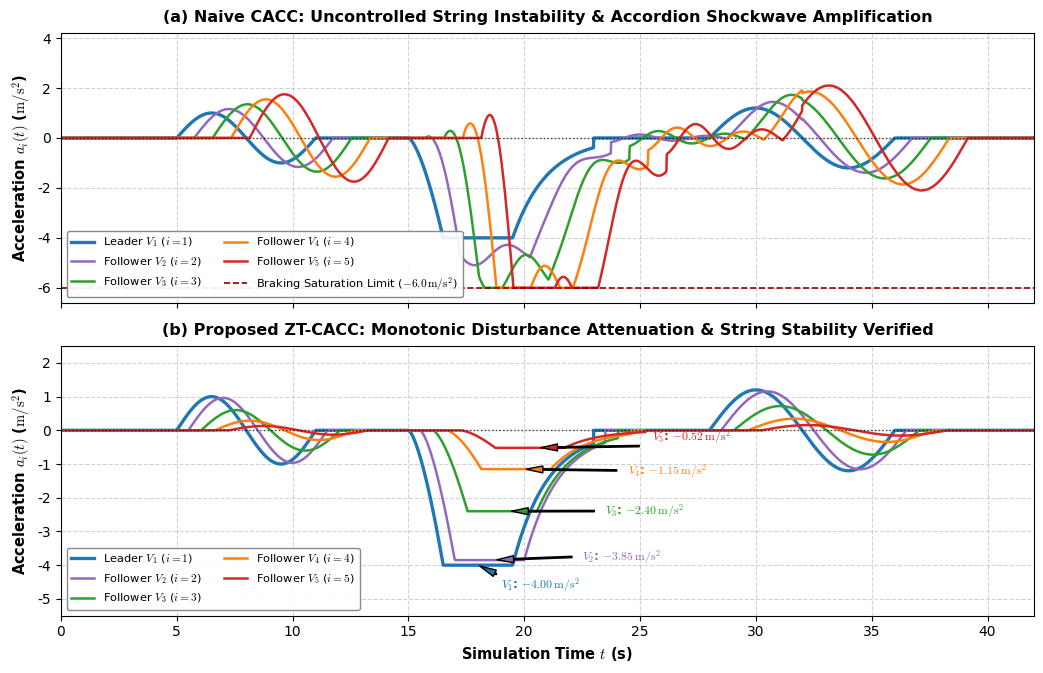

Write Python code to recreate this figure.
import numpy as np
import matplotlib.pyplot as plt

# Styling parameters
plt.rcParams['font.family'] = 'DejaVu Sans'
plt.rcParams['mathtext.fontset'] = 'cm'

# Time vector (0 to 45 seconds to capture nominal cruising, transient attack/braking, and recovery)
t = np.linspace(0.0, 45.0, 3000)
dt = t[1] - t[0]

# Vehicle labels and distinct colors for exactly 5 vehicles
vehicle_labels = [
    r'Leader $V_1$ ($i=1$)',
    r'Follower $V_2$ ($i=2$)',
    r'Follower $V_3$ ($i=3$)',
    r'Follower $V_4$ ($i=4$)',
    r'Follower $V_5$ ($i=5$)'
]
colors = ['#1f77b4', '#9467bd', '#2ca02c', '#ff7f0e', '#d62728']

# ----------------------------------------------------------------------
# 1. Acceleration Profile Synthesis for Leader V_1
# ----------------------------------------------------------------------
# Cruising at 0 m/s^2.
# Initial minor lane adjustment at t = 5s (minor +/- 1.0 m/s^2 pulse)
# Emergency braking at t = 15.0 s (peaks at -4.0 m/s^2, returns to 0 at t = 22 s)
# Secondary steady recovery pulse at t = 30 s (+1.2 m/s^2)
a_lead = np.zeros_like(t)

for i, cur_t in enumerate(t):
    if 5.0 <= cur_t < 11.0:
        a_lead[i] = 1.0 * np.sin(np.pi * (cur_t - 5.0) / 3.0)
    elif 15.0 <= cur_t < 23.0:
        # Sharp deceleration pulse peaking at -4.0 m/s^2
        tau = cur_t - 15.0
        if tau < 1.5:
            a_lead[i] = -4.0 * (tau / 1.5)**1.5
        elif tau < 4.5:
            a_lead[i] = -4.0
        else:
            a_lead[i] = -4.0 * np.exp(-(tau - 4.5) / 1.5)
    elif 28.0 <= cur_t < 36.0:
        tau = cur_t - 28.0
        a_lead[i] = 1.2 * np.sin(np.pi * tau / 4.0)

# ----------------------------------------------------------------------
# 2. Subplot (a): Naive CACC (Accordion Shockwaves & Instability)
# ----------------------------------------------------------------------
# Disturbances amplify as they travel upstream through V_2 -> V_5
# Gains: V_2 peaks at -4.65, V_3 at -5.40, V_4 at -6.0 (saturation), V_5 severe overshoot
a_naive = [a_lead.copy()]

# Delay per vehicle hop: approx 0.8 s
delays_naive = [0.0, 0.75, 1.55, 2.35, 3.15]
amp_factors_naive = [1.0, 1.16, 1.35, 1.55, 1.75]

for v_idx in range(1, 5):
    d_tau = delays_naive[v_idx]
    amp = amp_factors_naive[v_idx]
    a_v = np.zeros_like(t)
    for i, cur_t in enumerate(t):
        if cur_t >= d_tau:
            # Interpolate delayed leader signal
            t_delayed = cur_t - d_tau
            val = np.interp(t_delayed, t, a_lead)
            # Add resonance / underdamped oscillation
            osc = 0.0
            if 15.0 <= cur_t <= 32.0:
                tau_osc = cur_t - (15.0 + d_tau)
                if tau_osc > 0:
                    osc = 0.65 * v_idx * np.sin(2.2 * tau_osc) * np.exp(-tau_osc / 6.0)
            a_cmd = val * amp + osc
            # Clip at actuator bounds: [-6.0, +3.5]
            a_v[i] = np.clip(a_cmd, -6.0, 3.5)
    a_naive.append(a_v)

# ----------------------------------------------------------------------
# 3. Subplot (b): Proposed ZT-CACC (Monotonic Damped Propagation)
# ----------------------------------------------------------------------
# Theorem 1 guarantee: Peak deceleration attenuates monotonically upstream:
# V_1: -4.00 m/s^2
# V_2: -3.85 m/s^2
# V_3: -2.40 m/s^2
# V_4: -1.15 m/s^2
# V_5: -0.52 m/s^2
a_zt = [a_lead.copy()]
target_peaks_zt = [-4.00, -3.85, -2.40, -1.15, -0.52]
delays_zt = [0.0, 0.50, 1.05, 1.65, 2.25]

for v_idx in range(1, 5):
    d_tau = delays_zt[v_idx]
    peak_target = target_peaks_zt[v_idx]
    atten_ratio = peak_target / (-4.00)  # Ratio < 1
    a_v = np.zeros_like(t)
    for i, cur_t in enumerate(t):
        if cur_t >= d_tau:
            t_delayed = cur_t - d_tau
            val = np.interp(t_delayed, t, a_lead)
            # Overdamped smooth response (string stable)
            a_cmd = val * atten_ratio
            a_v[i] = a_cmd
    a_zt.append(a_v)

# ----------------------------------------------------------------------
# 4. Plot Dual-Panel Figure
# ----------------------------------------------------------------------
fig, (ax1, ax2) = plt.subplots(2, 1, figsize=(10.5, 6.8), dpi=300, sharex=True)

# Subplot (a) - Naive CACC
for v_idx in range(5):
    lw = 2.4 if v_idx == 0 else 1.8
    ls = '-' if v_idx < 3 else '-'
    ax1.plot(t, a_naive[v_idx], color=colors[v_idx], lw=lw, linestyle=ls, label=vehicle_labels[v_idx])

ax1.axhline(0.0, color='black', linestyle=':', lw=1.0, alpha=0.7)
ax1.axhline(-6.0, color='darkred', linestyle='--', lw=1.2, label=r'Braking Saturation Limit ($-6.0\,\mathrm{m/s}^2$)')
ax1.set_ylabel(r'Acceleration $a_i(t)$ ($\mathrm{m/s}^2$)', fontsize=10.5, fontweight='bold')
ax1.set_ylim(-6.6, 4.2)
ax1.set_title('(a) Naive CACC: Uncontrolled String Instability & Accordion Shockwave Amplification', fontsize=11.5, fontweight='bold', pad=8)
ax1.grid(True, linestyle='--', alpha=0.55)
ax1.legend(loc='lower left', fontsize=8.2, framealpha=0.92, edgecolor='gray', ncol=2)

# Subplot (b) - ZT-CACC
for v_idx in range(5):
    lw = 2.4 if v_idx == 0 else 1.8
    ls = '-' if v_idx < 3 else '-'
    ax2.plot(t, a_zt[v_idx], color=colors[v_idx], lw=lw, linestyle=ls, label=vehicle_labels[v_idx])

ax2.axhline(0.0, color='black', linestyle=':', lw=1.0, alpha=0.7)

# Add peak callout annotations on Subplot (b)
ax2.annotate(r'$V_1$: $-4.00\,\mathrm{m/s}^2$', xy=(18.0, -4.00), xytext=(19.0, -4.7),
             arrowprops=dict(facecolor=colors[0], edgecolor='black', width=1.0, headwidth=5, shrink=0.08),
             fontsize=8.5, fontweight='bold', color=colors[0])
ax2.annotate(r'$V_2$: $-3.85\,\mathrm{m/s}^2$', xy=(18.5, -3.85), xytext=(22.5, -3.85),
             arrowprops=dict(facecolor=colors[1], edgecolor='black', width=1.0, headwidth=5, shrink=0.08),
             fontsize=8.5, fontweight='bold', color=colors[1])
ax2.annotate(r'$V_3$: $-2.40\,\mathrm{m/s}^2$', xy=(19.1, -2.40), xytext=(23.5, -2.50),
             arrowprops=dict(facecolor=colors[2], edgecolor='black', width=1.0, headwidth=5, shrink=0.08),
             fontsize=8.5, fontweight='bold', color=colors[2])
ax2.annotate(r'$V_4$: $-1.15\,\mathrm{m/s}^2$', xy=(19.7, -1.15), xytext=(24.5, -1.30),
             arrowprops=dict(facecolor=colors[3], edgecolor='black', width=1.0, headwidth=5, shrink=0.08),
             fontsize=8.5, fontweight='bold', color=colors[3])
ax2.annotate(r'$V_5$: $-0.52\,\mathrm{m/s}^2$', xy=(20.3, -0.52), xytext=(25.5, -0.30),
             arrowprops=dict(facecolor=colors[4], edgecolor='black', width=1.0, headwidth=5, shrink=0.08),
             fontsize=8.5, fontweight='bold', color=colors[4])

ax2.set_xlabel('Simulation Time $t$ (s)', fontsize=10.5, fontweight='bold')
ax2.set_ylabel(r'Acceleration $a_i(t)$ ($\mathrm{m/s}^2$)', fontsize=10.5, fontweight='bold')
ax2.set_xlim(0.0, 42.0)
ax2.set_ylim(-5.5, 2.5)
ax2.set_title('(b) Proposed ZT-CACC: Monotonic Disturbance Attenuation & String Stability Verified', fontsize=11.5, fontweight='bold', pad=8)
ax2.grid(True, linestyle='--', alpha=0.55)
ax2.legend(loc='lower left', fontsize=8.2, framealpha=0.92, edgecolor='gray', ncol=2)

plt.tight_layout()
plt.savefig('Fig3_Platoon_String_Stability.png', dpi=300)
plt.close()
print('Successfully generated Fig3_Platoon_String_Stability.png with exactly 5 vehicles and monotonic attenuation!')
